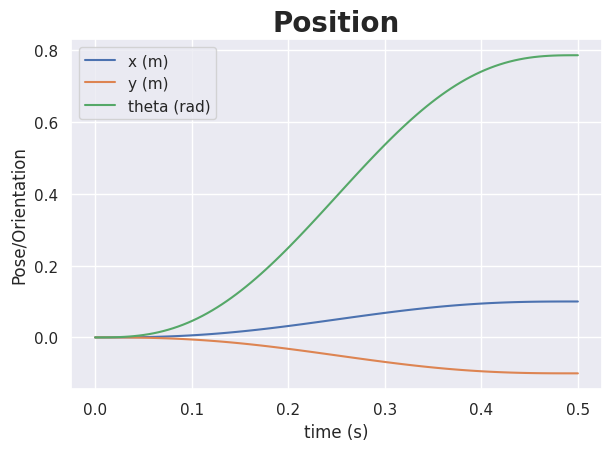
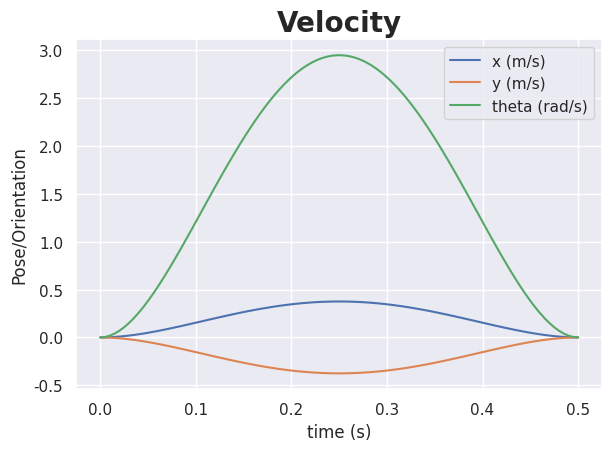
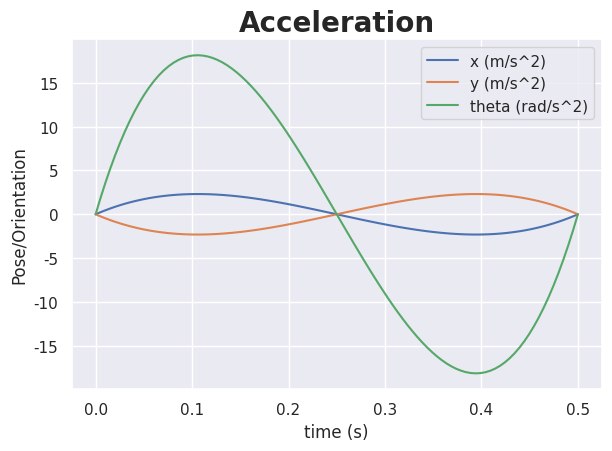

The matplotlib source for these figures, in order:
# from scipy.interpolate import *
import numpy as np 
import matplotlib.pyplot as plt 
import seaborn as sns
sns.set() # Setting seaborn as default style even if use only matplotlib

import matplotlib.font_manager

plt.rcParams['font.family'] = "Times New Roman"
plt.rcParams['font.size'] = 16

# able'), FontEntry(fname='/usr/share/fonts/truetype/tlwg/Garuda.ttf', name='Garuda', style='normal', variant='normal', weight=400, stretch='normal', size='scalable'), FontEntry(fname='/usr/share/fonts/opentype/urw-base35/NimbusMonoPS-Bold.otf', name='Nimbus Mono PS', style='normal', variant='normal', weight=700, stretch='normal', size='scalable'), FontEntry(fname='/usr/share/fonts/opentype/urw-base35/C059-Italic.otf', name='C059', style='italic', variant='normal', weight=400, stretch='normal', size='scalable'), FontEntry(fname='/usr/share/fonts/truetype/msttcorefonts/Verdana_Bold.ttf', name='Verdana', style='normal', variant='normal', weight=700, stretch='normal', size='scalable'), FontEntry(fname='/usr/share/fonts/truetype/tlwg/TlwgTypist-Oblique.ttf', name='Tlwg Typist', style='oblique', variant='normal', weight=400, stretch='normal', size='scalable'), FontEntry(fname='/usr/share/fonts/truetype/tlwg/TlwgMono-BoldOblique.ttf', name='Tlwg Mono', style='oblique', variant='normal', weight=700, stretch='normal', size='scalable'), FontEntry(fname='/usr/share/fonts/truetype/dejavu/DejaVuSansMono.ttf', name='DejaVu Sans Mono', style='normal', variant='normal', weight=400, stretch='normal', size='scalable'), FontEntry(fname='/usr/share/fonts/opentype/urw-base35/NimbusSansNarrow-Oblique.otf', name='Nimbus Sans Narrow', style='oblique', variant='normal', weight=400, stretch='condensed', size='scalable'), FontEntry(fname='/usr/share/fonts/truetype/msttcorefonts/Arial_Italic.ttf', name='Arial', style='italic', variant='normal', weight=400, stretch='normal', size='scalable'), FontEntry(fname='/usr/share/fonts/truetype/dejavu/DejaVuSerifCondensed-BoldItalic.ttf', name='DejaVu Serif', style='italic', variant='normal', weight=700, stretch='condensed', size='scalable'), FontEntry(fname='/usr/share/fonts/truetype/teluguvijayam/TimmanaRegular.ttf', name='Timmana', style='normal', variant='normal', weight=900, stretch='normal', size='scalable'), FontEntry(fname='/usr/share/fonts/opentype/urw-base35/NimbusRoman-BoldItalic.otf', name='Nimbus Roman', style='italic', variant='normal', weight=700, stretch='normal', size='scalable'), FontEntry(fname='/usr/share/fonts/truetype/liberation/LiberationSans-Regular.ttf', name='Liberation Sans', style='normal', variant='normal', weight=400, stretch='normal', size='scalable'), FontEntry(fname='/usr/share/fonts/truetype/lyx/stmary10.ttf', name='stmary10', style='normal', variant='normal', weight=400, stretch='normal', size='scalable'), FontEntry(fname='/usr/share/fonts/truetype/tlwg/Laksaman-Italic.ttf', name='Laksaman', style='italic', variant='normal', weight=400, stretch='normal', size='scalable'), FontEntry(fname='/usr/share/fonts/truetype/dejavu/DejaVuSansCondensed-BoldOblique.ttf', name='DejaVu Sans', style='oblique', variant='normal', weight=700, stretch='condensed', size='scalable'), FontEntry(fname='/usr/share/fonts/truetype/msttcorefonts/courbi.ttf', name='Courier New', style='italic', variant='normal', weight=700, stretch='normal', size='scalable'), FontEntry(fname='/usr/share/fonts/truetype/teluguvijayam/Gurajada.ttf', name='Gurajada', style='normal', variant='normal', weight=400, stretch='normal', size='scalable'), FontEntry(fname='/usr/share/fonts/truetype/fonts-yrsa-rasa/Yrsa-Regular.ttf', name='Yrsa', style='normal', variant='normal', weight=400, stretch='normal', size='scalable'), FontEntry(fname='/usr/share/fonts/truetype/msttcorefonts/Georgia_Italic.ttf', name='Georgia', style='italic', variant='normal', weight=400, stretch='normal', size='scalable'), FontEntry(fname='/usr/share/fonts/truetype/tlwg/Kinnari-Bold.ttf', name='Kinnari', style='normal', variant='normal', weight=700, stretch='normal', size='scalable'), FontEntry(fname='/usr/share/fonts/truetype/liberation/LiberationSansNarrow-Italic.ttf', name='Liberation Sans Narrow', style='italic', variant='normal', weight=400, stretch='condensed', size='scalable'), FontEntry(fname='/usr/share/fonts/truetype/msttcorefonts/timesbi.ttf', name='Times New Roman', style='italic', variant='normal', weight=700, stretch='normal', size='scalable'), FontEntry(fname='/usr/share/fonts/truetype/fonts-beng-extra/LikhanNormal.ttf', name='Likhan', style='normal', variant='normal', weight=500, stretch='normal', size='scalable'), FontEntry(fname='/usr/share/fonts/truetype/liberation2/LiberationSans-BoldItalic.ttf', name='Liberation Sans', style='italic', variant='normal', weight=700, stretch='normal', size='scalable'), FontEntry(fname='/usr/share/fonts/opentype/malayalam/Manjari-Thin.otf', name='Manjari', style='normal', variant='normal', weight=100, stretch='normal', size='scalable'), FontEntry(fname='/usr/share/fonts/opentype/urw-base35/NimbusMonoPS-Italic.otf', name='Nimbus Mono PS', style='italic', variant='normal', weight=400, stretch='normal', size='scalable')]

def quintic_func(q0, qf, T, qd0=0, qdf=0):
    X = [
        [ 0.0,          0.0,         0.0,        0.0,     0.0,  1.0],
        [ T**5,         T**4,        T**3,       T**2,    T,    1.0],
        [ 0.0,          0.0,         0.0,        0.0,     1.0,  0.0],
        [ 5.0 * T**4,   4.0 * T**3,  3.0 * T**2, 2.0 * T, 1.0,  0.0],
        [ 0.0,          0.0,         0.0,        2.0,     0.0,  0.0],
        [20.0 * T**3,  12.0 * T**2,  6.0 * T,    2.0,     0.0,  0.0],
    ]
    # fmt: on
    coeffs, resid, rank, s = np.linalg.lstsq(
        X, np.r_[q0, qf, qd0, qdf, 0, 0], rcond=None
    )

    # coefficients of derivatives
    coeffs_d = coeffs[0:5] * np.arange(5, 0, -1)
    coeffs_dd = coeffs_d[0:4] * np.arange(4, 0, -1)

    return lambda x: (
        np.polyval(coeffs, x),
        np.polyval(coeffs_d, x),
        np.polyval(coeffs_dd, x),
    )

def quintic(q0, qf, t, qd0=0, qdf=0):
    tf = max(t)

    polyfunc = quintic_func(q0, qf, tf, qd0, qdf)

    # evaluate the polynomials
    traj = polyfunc(t)
    p = traj[0]
    pd = traj[1]
    pdd = traj[2]

    return traj

t_interp = np.linspace(0, 0.5, 100)
traj_x = quintic(0, 0.1, t_interp)
traj_y = quintic(0, -0.1, t_interp)
traj_theta = quintic(0, np.pi/4, t_interp)

plt.figure("Position")
plt.title("Position", fontsize = 20, fontweight='bold')
plt.plot(t_interp, traj_x[0], label='x (m)')
plt.plot(t_interp, traj_y[0], label='y (m)')
plt.plot(t_interp, traj_theta[0], label='theta (rad)')
plt.legend()
plt.xlabel('time (s)')
plt.ylabel('Pose/Orientation')
plt.tight_layout()

plt.figure("Velocity")
plt.title("Velocity", fontsize = 20, fontweight='bold')
plt.plot(t_interp, traj_x[1], label='x (m/s)')
plt.plot(t_interp, traj_y[1], label='y (m/s)')
plt.plot(t_interp, traj_theta[1], label='theta (rad/s)')
plt.legend()
plt.xlabel('time (s)')
plt.ylabel('Pose/Orientation')
plt.tight_layout()

plt.figure("Acceleration")
plt.title("Acceleration", fontsize = 20, fontweight='bold')
plt.plot(t_interp, traj_x[2], label='x (m/s^2)')
plt.plot(t_interp, traj_y[2], label='y (m/s^2)')
plt.plot(t_interp, traj_theta[2], label='theta (rad/s^2)')
plt.legend()
plt.xlabel('time (s)')
plt.ylabel('Pose/Orientation')
plt.tight_layout()

plt.show()